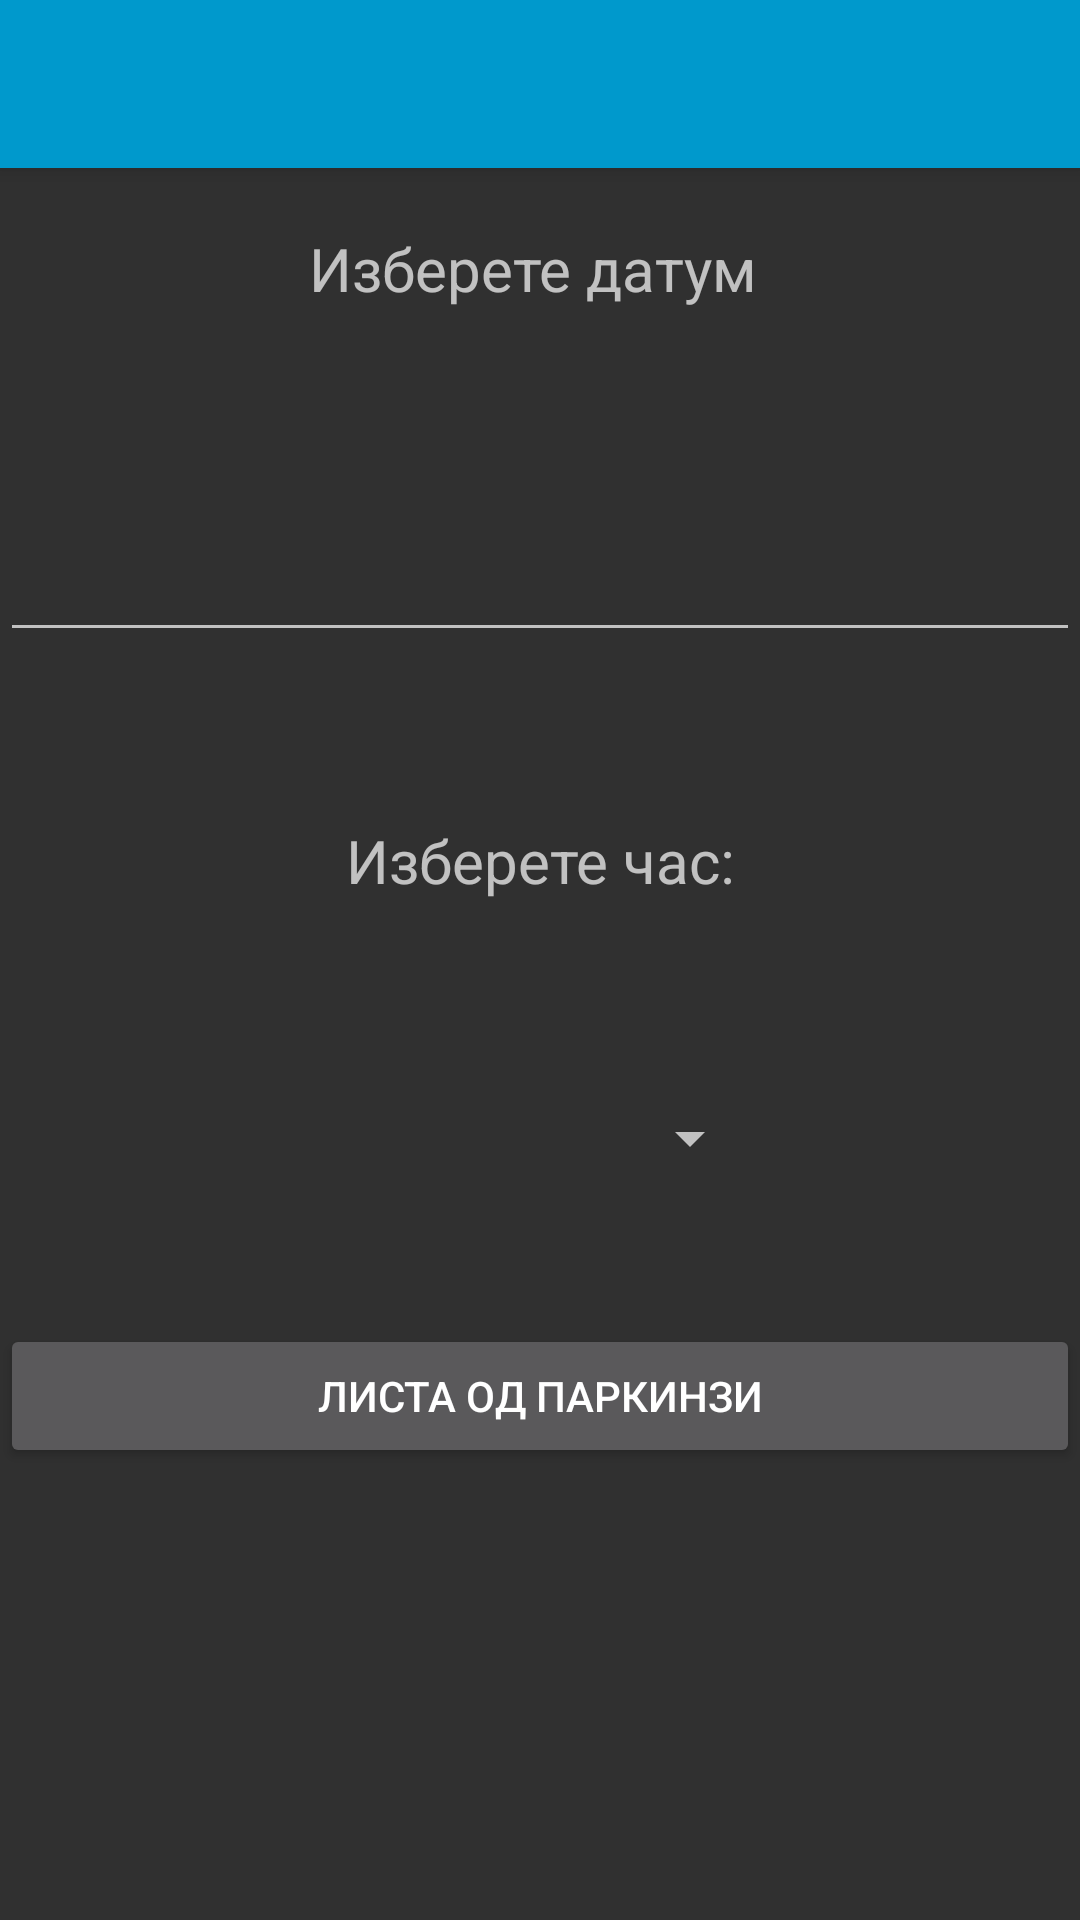

The Android layout XML behind this screen, and the referenced resources:
<!-- AndroidManifest.xml: application theme Theme.AppCompat.NoActionBar -->
<!-- res/layout/fragment_reservation.xml -->
<?xml version="1.0" encoding="utf-8"?>
<RelativeLayout xmlns:android="http://schemas.android.com/apk/res/android"
    xmlns:app="http://schemas.android.com/apk/res-auto"
    xmlns:tools="http://schemas.android.com/tools"
    android:layout_width="match_parent"
    android:layout_height="match_parent"
    tools:context=".ReservationActivity">
    <androidx.appcompat.widget.Toolbar
        android:id="@+id/toolbar"
        android:layout_width="match_parent"
        android:layout_height="?attr/actionBarSize"
        android:background="@android:color/holo_blue_dark"
        android:elevation="4dp"
        app:popupTheme="@style/ThemeOverlay.AppCompat"
        app:theme="@style/ThemeOverlay.AppCompat.ActionBar"></androidx.appcompat.widget.Toolbar>

    <TextView
        android:id="@+id/text"
        android:layout_width="match_parent"
        android:layout_height="50dp"
        android:layout_below="@id/toolbar"
        android:layout_marginTop="20dp"
        android:text="Изберете датум "
        android:textSize="20dp"
        android:textAlignment="center"/>

    <EditText
        android:id="@+id/datum"
        android:layout_width="match_parent"
        android:layout_height="wrap_content"
        android:layout_below="@id/text"
        android:layout_marginTop="50dp"
        android:clickable="true"
        android:focusable="false" />

    <TextView
        android:layout_width="match_parent"
        android:layout_height="wrap_content"
        android:layout_below="@id/datum"
        android:layout_marginTop="56dp"
        android:textSize="20dp"
        android:textAlignment="center"
        android:text="Изберете час:" />

    <Spinner
        android:id="@+id/spinner"
        android:layout_width="wrap_content"
        android:layout_height="wrap_content"
        android:layout_below="@id/datum"
        android:layout_centerVertical="true"
        android:layout_marginLeft="150dp"
        android:layout_marginTop="150dp"
        android:entries="@array/chasovi"
        android:prompt="@string/choose_chas"
        android:spinnerMode="dialog" />

    <Button
        android:id="@+id/parkinzi"
        android:layout_width="match_parent"
        android:layout_height="wrap_content"
        android:layout_below="@+id/spinner"
        android:layout_marginTop="50dp"
        android:text="Листа од паркинзи" />

</RelativeLayout>
<!-- resources referenced by this layout -->
<resources>
  <string-array name="chasovi">
          <item>     </item>
          <item>9:00</item>
          <item>10:00</item>
          <item>11:00</item>
          <item>12:00</item>
          <item>13:00</item>
          <item>14:00</item>
      </string-array>
  <string name="choose_chas">Изберете час:</string>
</resources>
